Run: headless pygame with SDL's dummy video driver; simulated clock (each Clock.tick advances the game by its frame time, no real sleeping); random seed 0; keys injected as events and as key.get_pressed() state; no mouse input.
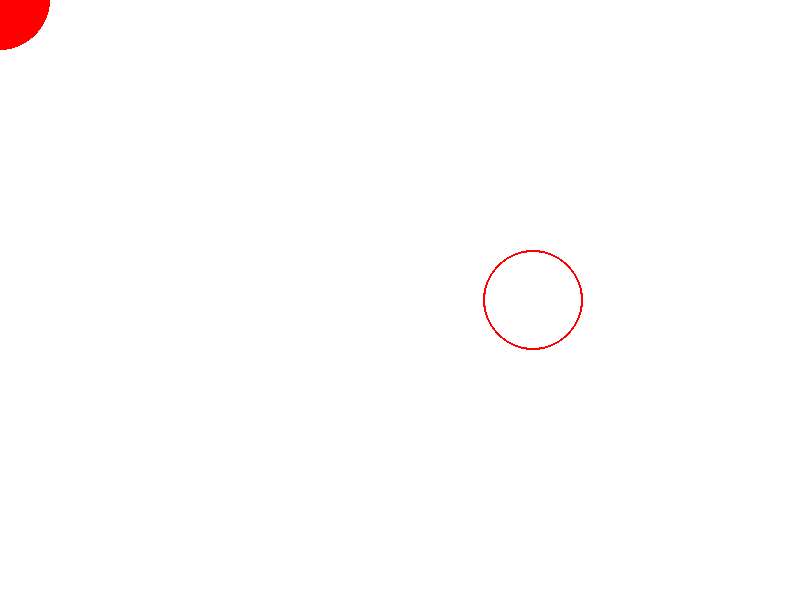
Frame 1 of 4 · flips 1–60 · no input
Frame 2 of 4 · flips 61–180 · tapped SPACE, RETURN · held RIGHT (→), D · screen unchanged from frame 1, image omitted
Frame 3 of 4 · flips 181–300 · held DOWN (↓), S · screen unchanged from frame 2, image omitted
Frame 4 of 4 · flips 301–420 · held LEFT (←), A, UP (↑), W · screen unchanged from frame 3, image omitted

The pygame program that drew these frames:

#!/usr/bin/python3


import pygame
import sys

pygame.init()

# Set up the display
width, height = 800, 600
screen = pygame.display.set_mode((width, height))
pygame.display.set_caption("Circle Drawing Example")

# Colors
white = (255, 255, 255)
red = (255, 0, 0)

running = True
while running:
    for event in pygame.event.get():
        if event.type == pygame.QUIT:
            running = False

    screen.fill(white)

    # Draw a red filled circle at the center of the screen
    circle_center = (0,0)
    circle_radius = 50
    pygame.draw.circle(screen, red, circle_center, circle_radius)

    # Draw a red hollow circle at the center of the screen
    circle_center = (width * 2 // 3, height // 2)
    circle_radius = 50
    circle_width = 2
    pygame.draw.circle(screen, red, circle_center, circle_radius, circle_width)


    pygame.display.flip()

pygame.quit()
sys.exit()
